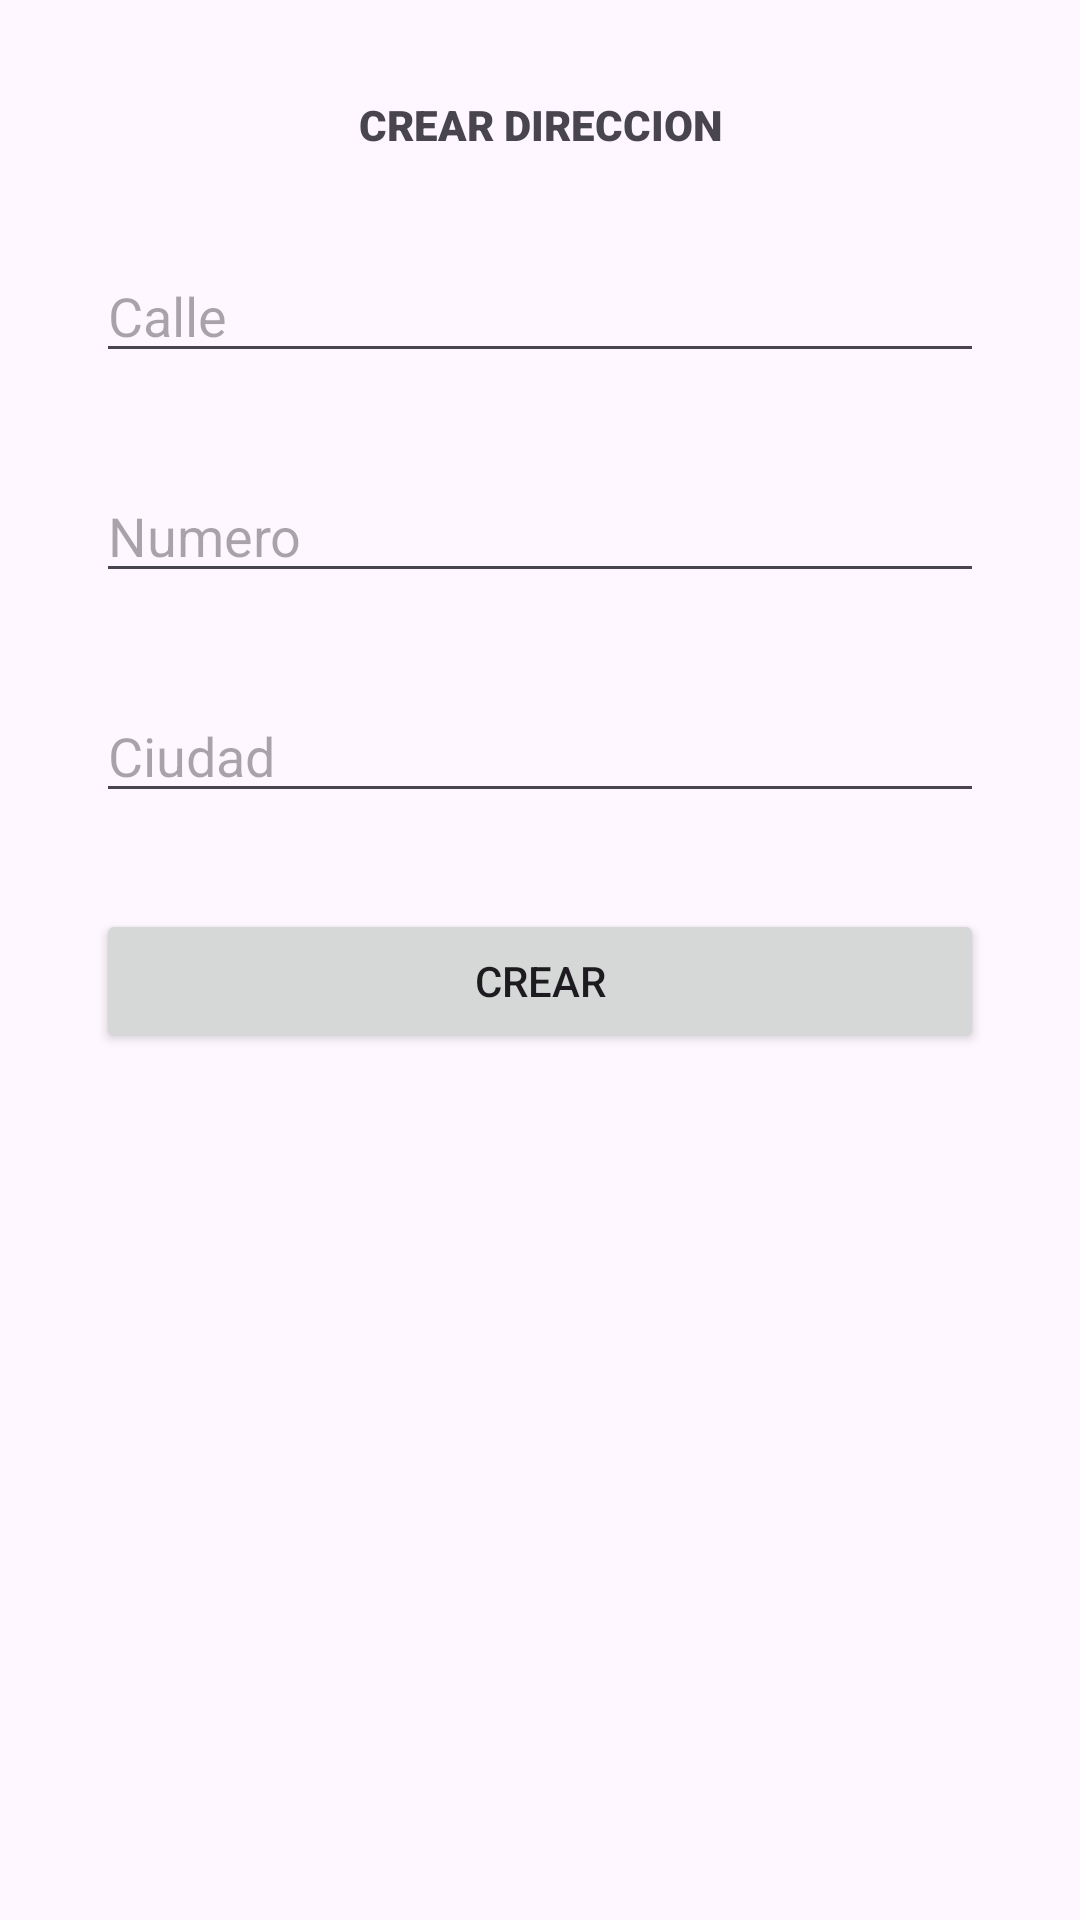

Reconstruct the res/layout file that produces this screen, plus the resources it refers to.
<!-- AndroidManifest.xml: application theme Theme.EnviarYDevolverInformación -->
<!-- res/layout/activity_create_dir.xml -->
<?xml version="1.0" encoding="utf-8"?>
<androidx.constraintlayout.widget.ConstraintLayout xmlns:android="http://schemas.android.com/apk/res/android"
    xmlns:app="http://schemas.android.com/apk/res-auto"
    xmlns:tools="http://schemas.android.com/tools"
    android:id="@+id/main"
    android:layout_width="match_parent"
    android:layout_height="match_parent"
    tools:context=".CreateDirActivity">

    <TextView
        android:id="@+id/textView"
        android:layout_width="wrap_content"
        android:layout_height="wrap_content"
        android:layout_marginStart="32dp"
        android:layout_marginTop="32dp"
        android:layout_marginEnd="32dp"
        android:fontFamily="sans-serif-black"
        android:text="CREAR DIRECCION"
        app:layout_constraintEnd_toEndOf="parent"
        app:layout_constraintStart_toStartOf="parent"
        app:layout_constraintTop_toTopOf="parent" />

    <EditText
        android:id="@+id/txtCalleCreateDir"
        android:layout_width="0dp"
        android:layout_height="wrap_content"
        android:layout_marginStart="32dp"
        android:layout_marginTop="32dp"
        android:layout_marginEnd="32dp"
        android:ems="10"
        android:hint="Calle"
        android:inputType="text"
        app:layout_constraintEnd_toEndOf="parent"
        app:layout_constraintStart_toStartOf="parent"
        app:layout_constraintTop_toBottomOf="@+id/textView" />

    <EditText
        android:id="@+id/txtNumeroCreateDir"
        android:layout_width="0dp"
        android:layout_height="wrap_content"
        android:layout_marginStart="32dp"
        android:layout_marginTop="32dp"
        android:layout_marginEnd="32dp"
        android:ems="10"
        android:hint="Numero"
        android:inputType="number"
        app:layout_constraintEnd_toEndOf="parent"
        app:layout_constraintStart_toStartOf="parent"
        app:layout_constraintTop_toBottomOf="@+id/txtCalleCreateDir" />

    <EditText
        android:id="@+id/txtCiudadCreateDir"
        android:layout_width="0dp"
        android:layout_height="wrap_content"
        android:layout_marginStart="32dp"
        android:layout_marginTop="32dp"
        android:layout_marginEnd="32dp"
        android:ems="10"
        android:hint="Ciudad"
        android:inputType="text"
        app:layout_constraintEnd_toEndOf="parent"
        app:layout_constraintStart_toStartOf="parent"
        app:layout_constraintTop_toBottomOf="@+id/txtNumeroCreateDir" />

    <Button
        android:id="@+id/btnCreatCreateDir"
        android:layout_width="0dp"
        android:layout_height="wrap_content"
        android:layout_marginStart="32dp"
        android:layout_marginTop="32dp"
        android:layout_marginEnd="32dp"
        android:text="CREAR"
        app:layout_constraintEnd_toEndOf="parent"
        app:layout_constraintStart_toStartOf="parent"
        app:layout_constraintTop_toBottomOf="@+id/txtCiudadCreateDir" />
</androidx.constraintlayout.widget.ConstraintLayout>
<!-- resources referenced by this layout -->
<resources>
  <style name="Theme.EnviarYDevolverInformación" parent="Base.Theme.EnviarYDevolverInformación" />
  <style name="Base.Theme.EnviarYDevolverInformación" parent="Theme.Material3.DayNight.NoActionBar">
          
          
      </style>
</resources>
